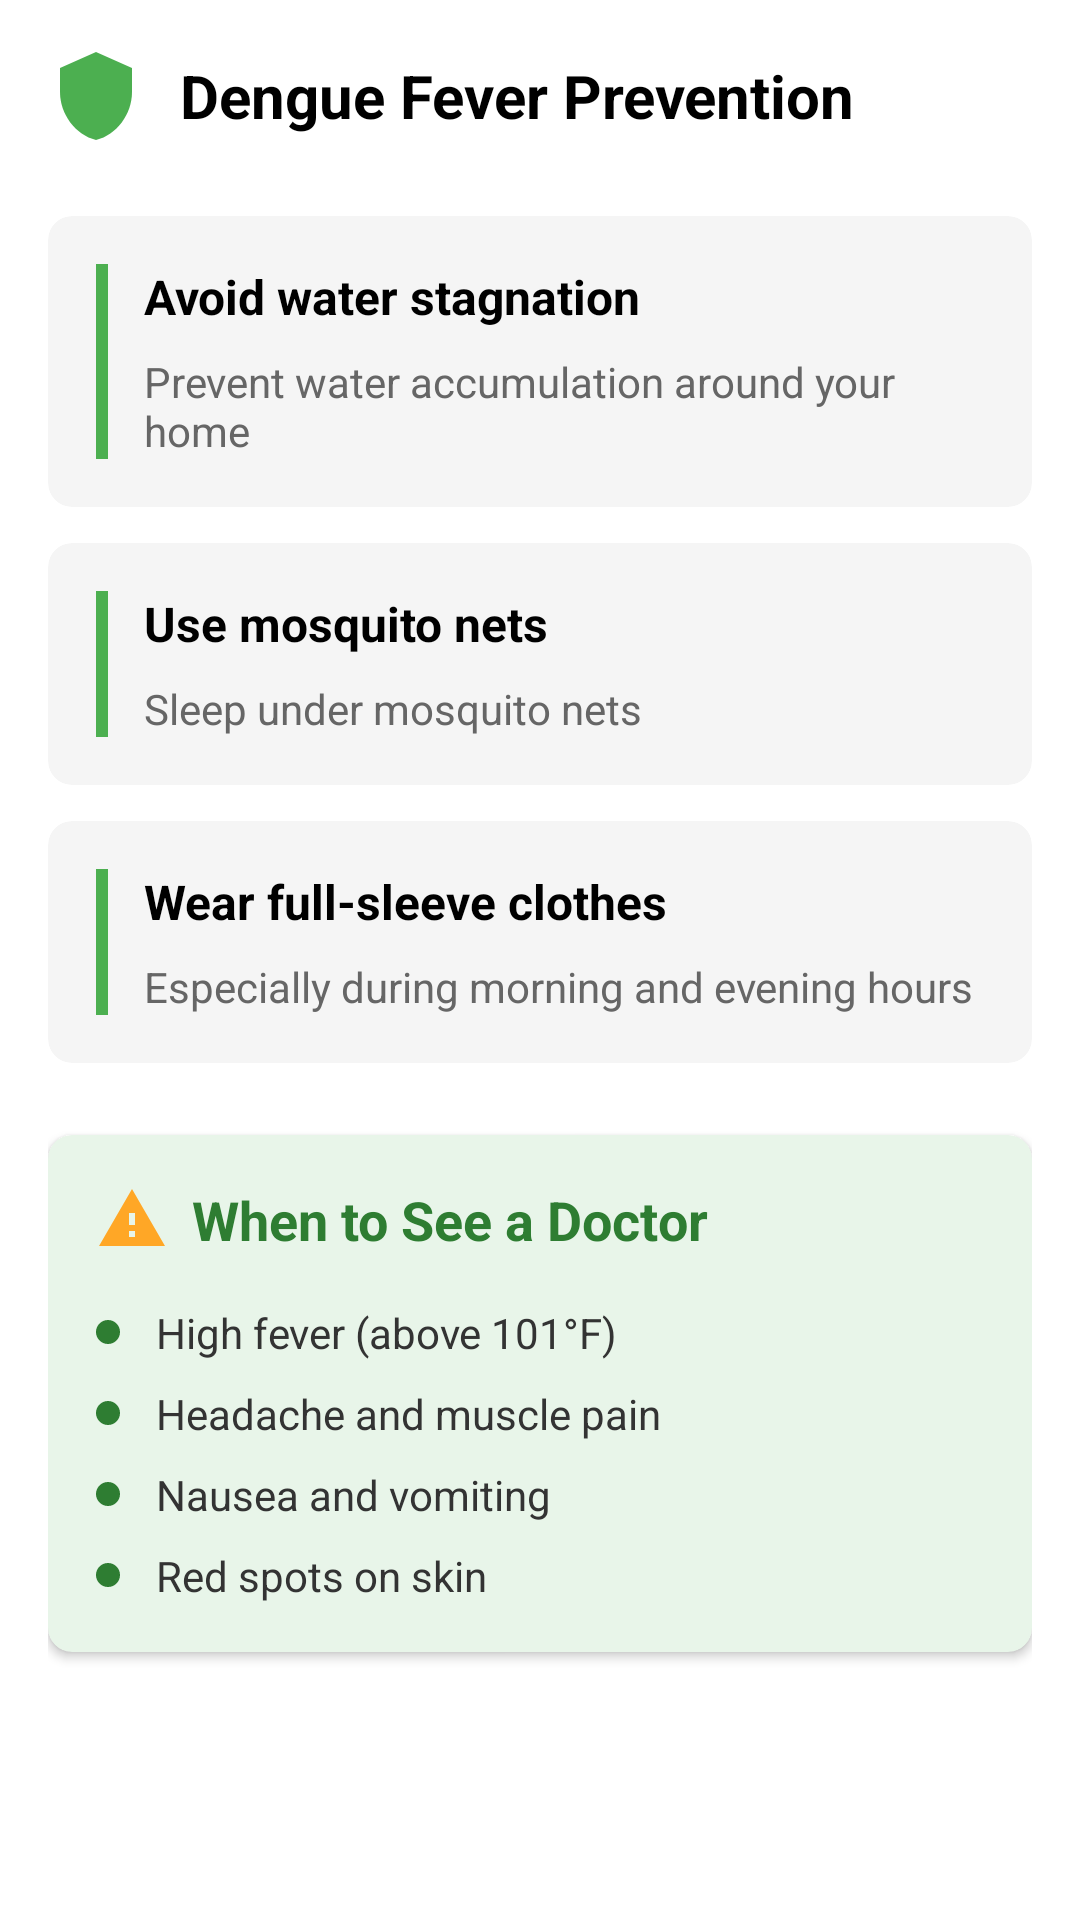

Android layout source for this screen:
<!-- AndroidManifest.xml: application theme Theme.RoleBasedTelemedicinePatient -->
<!-- res/layout/fragment_prevention.xml -->
<?xml version="1.0" encoding="utf-8"?>
<ScrollView xmlns:android="http://schemas.android.com/apk/res/android"
    xmlns:app="http://schemas.android.com/apk/res-auto" android:layout_width="match_parent" android:layout_height="match_parent" android:background="@android:color/white" android:fillViewport="true">

    <LinearLayout android:layout_width="match_parent" android:layout_height="wrap_content" android:orientation="vertical" android:padding="16dp">

        
        <LinearLayout android:layout_width="match_parent" android:layout_height="wrap_content" android:orientation="horizontal" android:gravity="center_vertical" android:layout_marginBottom="24dp">

            <ImageView android:layout_width="32dp" android:layout_height="32dp" android:src="@drawable/ic_shield" android:tint="#4CAF50" android:layout_marginEnd="12dp"/>

            <TextView android:layout_width="wrap_content" android:layout_height="wrap_content" android:text="Dengue Fever Prevention" android:textSize="20sp" android:textStyle="bold" android:textColor="#000000"/>

        </LinearLayout>

        
        <androidx.cardview.widget.CardView android:layout_width="match_parent" android:layout_height="wrap_content" android:layout_marginBottom="12dp" app:cardCornerRadius="8dp" app:cardElevation="0dp" app:cardBackgroundColor="#F5F5F5">

            <LinearLayout android:layout_width="match_parent" android:layout_height="wrap_content" android:orientation="horizontal" android:padding="16dp">

                <View android:layout_width="4dp" android:layout_height="match_parent" android:background="#4CAF50" android:layout_marginEnd="12dp"/>

                <LinearLayout android:layout_width="match_parent" android:layout_height="wrap_content" android:orientation="vertical">

                    <TextView android:layout_width="wrap_content" android:layout_height="wrap_content" android:text="Avoid water stagnation" android:textSize="16sp" android:textStyle="bold" android:textColor="#000000" android:layout_marginBottom="8dp"/>

                    <TextView android:layout_width="wrap_content" android:layout_height="wrap_content" android:text="Prevent water accumulation around your home" android:textSize="14sp" android:textColor="#666666"/>

                </LinearLayout>

            </LinearLayout>

        </androidx.cardview.widget.CardView>

        
        <androidx.cardview.widget.CardView android:layout_width="match_parent" android:layout_height="wrap_content" android:layout_marginBottom="12dp" app:cardCornerRadius="8dp" app:cardElevation="0dp" app:cardBackgroundColor="#F5F5F5">

            <LinearLayout android:layout_width="match_parent" android:layout_height="wrap_content" android:orientation="horizontal" android:padding="16dp">

                <View android:layout_width="4dp" android:layout_height="match_parent" android:background="#4CAF50" android:layout_marginEnd="12dp"/>

                <LinearLayout android:layout_width="match_parent" android:layout_height="wrap_content" android:orientation="vertical">

                    <TextView android:layout_width="wrap_content" android:layout_height="wrap_content" android:text="Use mosquito nets" android:textSize="16sp" android:textStyle="bold" android:textColor="#000000" android:layout_marginBottom="8dp"/>

                    <TextView android:layout_width="wrap_content" android:layout_height="wrap_content" android:text="Sleep under mosquito nets" android:textSize="14sp" android:textColor="#666666"/>

                </LinearLayout>

            </LinearLayout>

        </androidx.cardview.widget.CardView>

        
        <androidx.cardview.widget.CardView android:layout_width="match_parent" android:layout_height="wrap_content" android:layout_marginBottom="24dp" app:cardCornerRadius="8dp" app:cardElevation="0dp" app:cardBackgroundColor="#F5F5F5">

            <LinearLayout android:layout_width="match_parent" android:layout_height="wrap_content" android:orientation="horizontal" android:padding="16dp">

                <View android:layout_width="4dp" android:layout_height="match_parent" android:background="#4CAF50" android:layout_marginEnd="12dp"/>

                <LinearLayout android:layout_width="match_parent" android:layout_height="wrap_content" android:orientation="vertical">

                    <TextView android:layout_width="wrap_content" android:layout_height="wrap_content" android:text="Wear full-sleeve clothes" android:textSize="16sp" android:textStyle="bold" android:textColor="#000000" android:layout_marginBottom="8dp"/>

                    <TextView android:layout_width="wrap_content" android:layout_height="wrap_content" android:text="Especially during morning and evening hours" android:textSize="14sp" android:textColor="#666666"/>

                </LinearLayout>

            </LinearLayout>

        </androidx.cardview.widget.CardView>

        
        <androidx.cardview.widget.CardView android:layout_width="match_parent" android:layout_height="wrap_content" app:cardCornerRadius="8dp" app:cardElevation="2dp" app:cardBackgroundColor="#E8F5E9">

            <LinearLayout android:layout_width="match_parent" android:layout_height="wrap_content" android:orientation="vertical" android:padding="16dp">

                
                <LinearLayout android:layout_width="match_parent" android:layout_height="wrap_content" android:orientation="horizontal" android:gravity="center_vertical" android:layout_marginBottom="16dp">

                    <ImageView android:layout_width="24dp" android:layout_height="24dp" android:src="@drawable/ic_warning" android:tint="#FFA726" android:layout_marginEnd="8dp"/>

                    <TextView android:layout_width="wrap_content" android:layout_height="wrap_content" android:text="When to See a Doctor" android:textSize="18sp" android:textStyle="bold" android:textColor="#2E7D32"/>

                </LinearLayout>

                
                <LinearLayout android:layout_width="match_parent" android:layout_height="wrap_content" android:orientation="horizontal" android:gravity="center_vertical" android:layout_marginBottom="8dp">

                    <TextView android:layout_width="8dp" android:layout_height="8dp" android:background="@drawable/circle_bullet" android:layout_marginEnd="12dp"/>

                    <TextView android:layout_width="wrap_content" android:layout_height="wrap_content" android:text="High fever (above 101°F)" android:textSize="14sp" android:textColor="#333333"/>

                </LinearLayout>

                
                <LinearLayout android:layout_width="match_parent" android:layout_height="wrap_content" android:orientation="horizontal" android:gravity="center_vertical" android:layout_marginBottom="8dp">

                    <TextView android:layout_width="8dp" android:layout_height="8dp" android:background="@drawable/circle_bullet" android:layout_marginEnd="12dp"/>

                    <TextView android:layout_width="wrap_content" android:layout_height="wrap_content" android:text="Headache and muscle pain" android:textSize="14sp" android:textColor="#333333"/>

                </LinearLayout>

                
                <LinearLayout android:layout_width="match_parent" android:layout_height="wrap_content" android:orientation="horizontal" android:gravity="center_vertical" android:layout_marginBottom="8dp">

                    <TextView android:layout_width="8dp" android:layout_height="8dp" android:background="@drawable/circle_bullet" android:layout_marginEnd="12dp"/>

                    <TextView android:layout_width="wrap_content" android:layout_height="wrap_content" android:text="Nausea and vomiting" android:textSize="14sp" android:textColor="#333333"/>

                </LinearLayout>

                
                <LinearLayout android:layout_width="match_parent" android:layout_height="wrap_content" android:orientation="horizontal" android:gravity="center_vertical">

                    <TextView android:layout_width="8dp" android:layout_height="8dp" android:background="@drawable/circle_bullet" android:layout_marginEnd="12dp"/>

                    <TextView android:layout_width="wrap_content" android:layout_height="wrap_content" android:text="Red spots on skin" android:textSize="14sp" android:textColor="#333333"/>

                </LinearLayout>

            </LinearLayout>

        </androidx.cardview.widget.CardView>

    </LinearLayout>

</ScrollView>
<!-- resources referenced by this layout -->
<resources>
  <!-- drawable circle_bullet (drawable) -->
  <?xml version="1.0" encoding="utf-8"?>
  <shape xmlns:android="http://schemas.android.com/apk/res/android" android:shape="oval">
      <solid android:color="#2E7D32"/>
      <size android:width="8dp" android:height="8dp"/>
  </shape>
  <!-- drawable ic_shield (drawable) -->
  <vector xmlns:android="http://schemas.android.com/apk/res/android" android:width="24dp" android:height="24dp" android:viewportWidth="24" android:viewportHeight="24">
      <path android:fillColor="#1976D2" android:pathData="M12,1L3,5v6c0,5.55 3.84,10.74 9,12 5.16,-1.26 9,-6.45 9,-12V5l-9,-4z"/>
  </vector>
  <!-- drawable ic_warning (drawable) -->
  <vector xmlns:android="http://schemas.android.com/apk/res/android" android:width="24dp" android:height="24dp" android:viewportWidth="24" android:viewportHeight="24">
      <path android:fillColor="#FF0000" android:pathData="M1,21h22L12,2 1,21zM13,18h-2v-2h2v2zM13,14h-2v-4h2v4z" />
  </vector>
  <style name="Theme.RoleBasedTelemedicinePatient" parent="Theme.MaterialComponents.Light.NoActionBar">
          
          <item name="colorPrimary">@color/colorPrimary</item>
          <item name="colorPrimaryVariant">@color/colorPrimaryVariant</item>
          <item name="colorOnPrimary">@color/colorOnPrimary</item>
          <item name="android:statusBarColor">@color/colorPrimaryVariant</item>
          <item name="android:windowBackground">@color/colorBackground</item>
  
          
          <item name="colorBackground">@color/colorBackground</item>
          <item name="colorTextPrimary">@color/text_primary</item>
          <item name="colorTextSecondary">@color/text_secondary</item>
          <item name="colorTextMuted">@color/text_muted</item>
          <item name="colorSuccess">@color/colorSuccess</item>
      </style>
  <color name="colorPrimary">#1E3A8A</color>
  <color name="colorPrimaryVariant">#1D4ED8</color>
  <color name="colorOnPrimary">#FFFFFF</color>
  <color name="colorBackground">#F8FAFC</color>
  <color name="text_primary">#0F172A</color>
  <color name="text_secondary">#6B7280</color>
  <color name="text_muted">#9CA3AF</color>
  <color name="colorSuccess">#15803D</color>
</resources>
